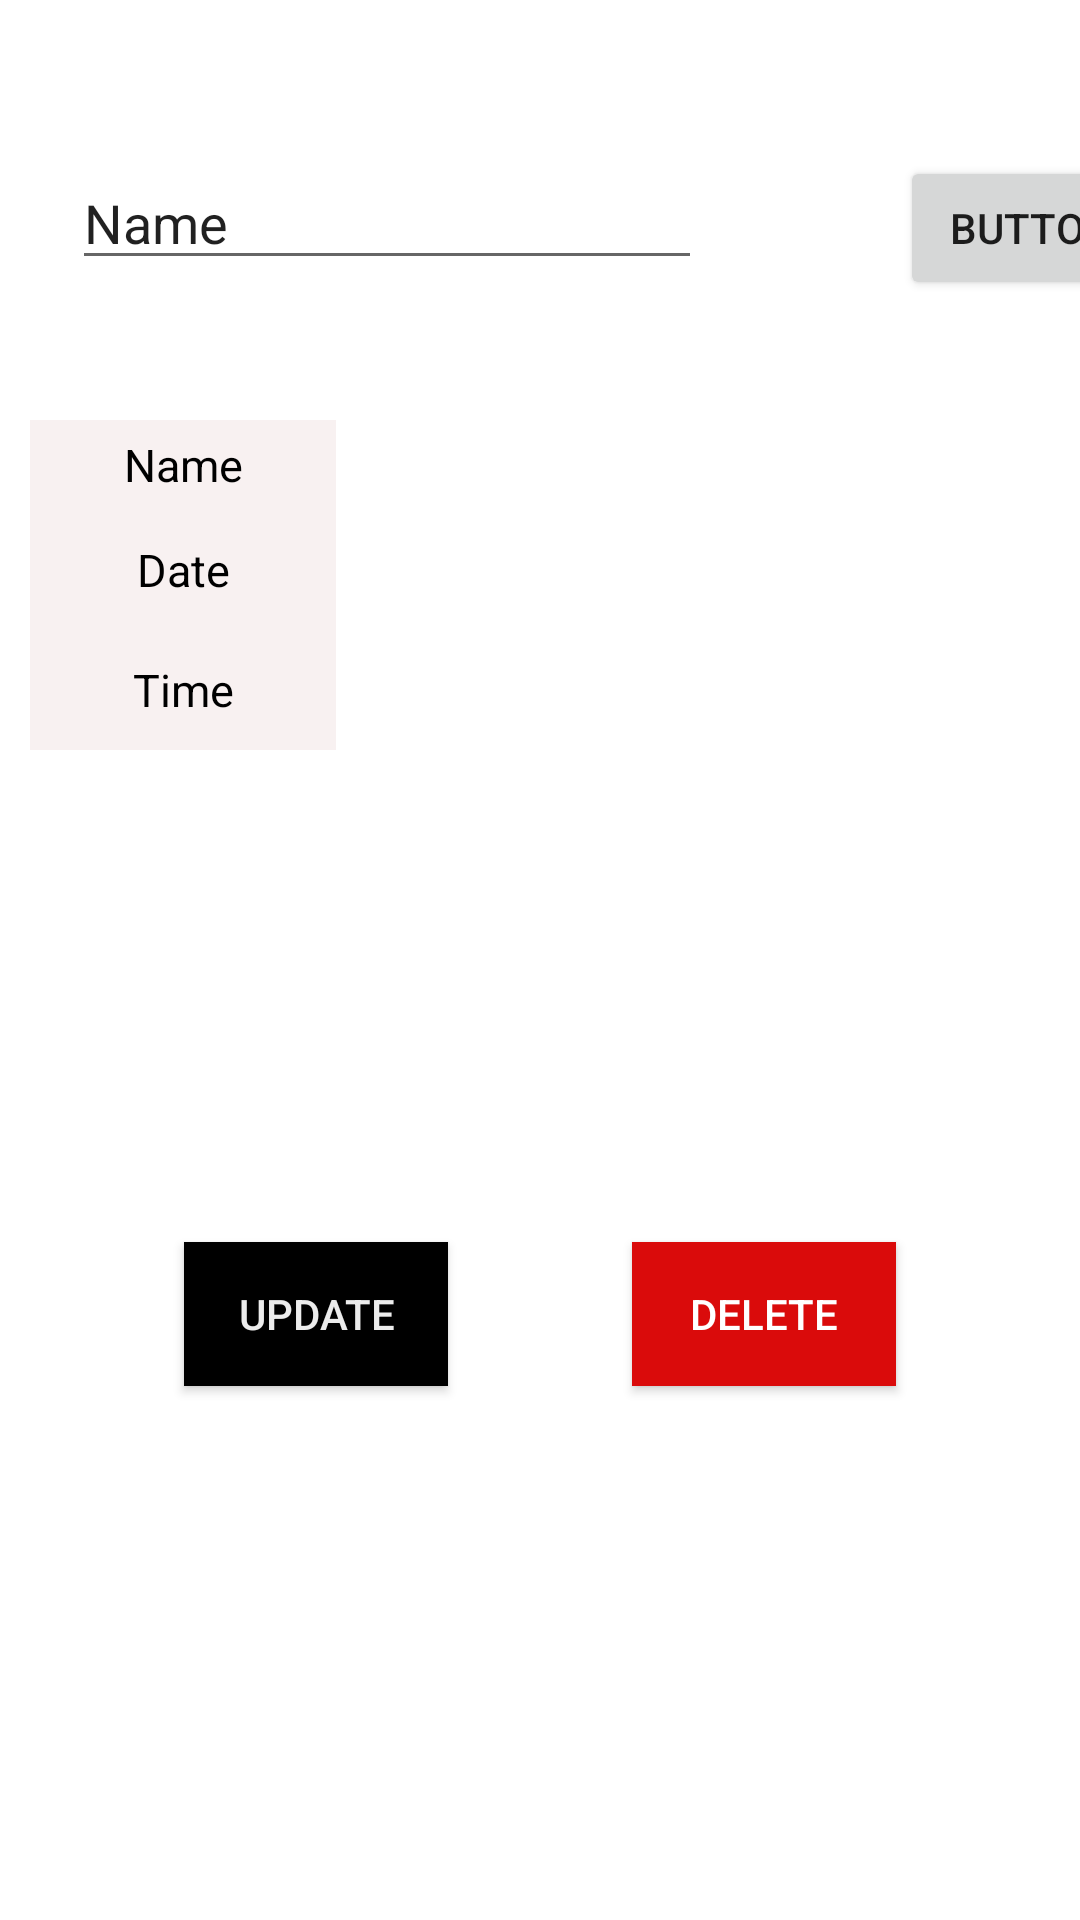

Reconstruct the res/layout file that produces this screen, plus the resources it refers to.
<!-- AndroidManifest.xml: application theme Theme.Cataract_and_conjunctivitis_detection -->
<!-- res/layout/activity_booking_details.xml -->
<?xml version="1.0" encoding="utf-8"?>
<androidx.constraintlayout.widget.ConstraintLayout xmlns:android="http://schemas.android.com/apk/res/android"
    xmlns:app="http://schemas.android.com/apk/res-auto"
    xmlns:tools="http://schemas.android.com/tools"
    android:layout_width="match_parent"
    android:layout_height="match_parent"
    tools:context=".BookingDetails">

    <Button
        android:id="@+id/btnUpdate"
        android:layout_width="wrap_content"
        android:layout_height="wrap_content"
        android:layout_marginTop="164dp"
        android:background="@color/teal_200"
        android:backgroundTint="@color/black"
        android:text="Update"
        android:textColor="#ECECEC"
        app:layout_constraintEnd_toStartOf="@+id/btnDelete"
        app:layout_constraintHorizontal_bias="0.5"
        app:layout_constraintStart_toStartOf="parent"
        app:layout_constraintTop_toBottomOf="@id/linearLayout" />

    <Button
        android:id="@+id/btnDelete"
        android:layout_width="wrap_content"
        android:layout_height="wrap_content"
        android:layout_marginTop="164dp"
        android:background="#EC1010"
        android:backgroundTint="#DA0B0B"
        android:text="Delete"
        android:textColor="#FFFFFF"
        app:layout_constraintEnd_toEndOf="parent"
        app:layout_constraintHorizontal_bias="0.5"
        app:layout_constraintStart_toEndOf="@+id/btnUpdate"
        app:layout_constraintTop_toBottomOf="@id/linearLayout" />

    <LinearLayout
        android:id="@+id/linearLayout"
        android:layout_width="match_parent"
        android:layout_height="wrap_content"
        android:layout_marginTop="120dp"
        android:orientation="vertical"
        app:layout_constraintEnd_toEndOf="parent"
        app:layout_constraintHorizontal_bias="0.0"
        app:layout_constraintStart_toStartOf="parent"
        app:layout_constraintTop_toTopOf="parent">


        <LinearLayout
            android:id="@+id/id_lin"
            android:layout_width="match_parent"
            android:layout_height="30dp"
            android:layout_marginLeft="10dp"
            android:layout_marginTop="20dp"
            android:layout_marginRight="10dp"
            android:orientation="horizontal"
            android:weightSum="2"

            >

            <LinearLayout
                android:layout_width="0dp"
                android:layout_height="match_parent"
                android:layout_weight="0.6"
                android:background="#F8F1F1">

                <TextView
                    android:layout_width="match_parent"
                    android:layout_height="wrap_content"
                    android:layout_gravity="center"
                    android:gravity="center"
                    android:text="Name"
                    android:textColor="@color/black"
                    android:textSize="15sp" />

            </LinearLayout>

            <LinearLayout
                android:layout_width="0dp"
                android:layout_height="match_parent"
                android:layout_weight="1.4">

                <TextView
                    android:id="@+id/tvDoctorName"
                    android:layout_width="match_parent"
                    android:layout_height="wrap_content"
                    android:layout_gravity="center"
                    android:gravity="center"
                    android:text=""
                    android:textColor="@color/black"
                    android:textSize="15sp"

                    />

            </LinearLayout>


        </LinearLayout>


        <LinearLayout
            android:id="@+id/contact_lin"
            android:layout_width="match_parent"
            android:layout_height="40dp"
            android:layout_marginLeft="10dp"
            android:layout_marginRight="10dp"
            android:orientation="horizontal"
            android:weightSum="2">

            <LinearLayout
                android:layout_width="0dp"
                android:layout_height="match_parent"
                android:layout_weight="0.6"
                android:background="#F8F1F1">

                <TextView
                    android:layout_width="match_parent"
                    android:layout_height="wrap_content"
                    android:layout_gravity="center"
                    android:gravity="center"
                    android:text="Date"
                    android:textColor="@color/black"
                    android:textSize="15sp" />

            </LinearLayout>

            <LinearLayout
                android:layout_width="0dp"
                android:layout_height="match_parent"
                android:layout_weight="1.4">

                <TextView
                    android:id="@+id/tvAppointmentDate"
                    android:layout_width="match_parent"
                    android:layout_height="wrap_content"
                    android:layout_gravity="center"
                    android:gravity="center"
                    android:text=""
                    android:textColor="@color/black"
                    android:textSize="15sp"

                    />

            </LinearLayout>


        </LinearLayout>

        <LinearLayout

            android:layout_width="match_parent"
            android:layout_height="40dp"
            android:layout_marginLeft="10dp"
            android:layout_marginRight="10dp"
            android:orientation="horizontal"
            android:weightSum="2"

            >

            <LinearLayout
                android:layout_width="0dp"
                android:layout_height="match_parent"
                android:layout_weight="0.6"
                android:background="#F8F1F1">

                <TextView
                    android:layout_width="match_parent"
                    android:layout_height="wrap_content"
                    android:layout_gravity="center"
                    android:gravity="center"
                    android:text="Time"
                    android:textColor="@color/black"
                    android:textSize="15sp"


                    />

            </LinearLayout>

            <LinearLayout
                android:layout_width="0dp"
                android:layout_height="match_parent"
                android:layout_weight="1.4">

                <TextView
                    android:id="@+id/tvAppointmentTime"
                    android:layout_width="match_parent"
                    android:layout_height="wrap_content"
                    android:layout_gravity="center"
                    android:gravity="center"
                    android:text=""
                    android:textColor="@color/black"
                    android:textSize="15sp"

                    />

            </LinearLayout>


        </LinearLayout>

</LinearLayout>

    <Button
        android:id="@+id/find"
        android:layout_width="wrap_content"
        android:layout_height="wrap_content"
        android:layout_marginStart="300dp"
        android:layout_marginTop="52dp"
        android:text="Button"
        app:layout_constraintStart_toStartOf="parent"
        app:layout_constraintTop_toTopOf="parent" />

    <EditText
        android:id="@+id/sechigall3"
        android:layout_width="wrap_content"
        android:layout_height="wrap_content"
        android:layout_marginStart="24dp"
        android:layout_marginTop="52dp"
        android:ems="10"
        android:inputType="textPersonName"
        android:text="Name"
        app:layout_constraintStart_toStartOf="parent"
        app:layout_constraintTop_toTopOf="parent" />

</androidx.constraintlayout.widget.ConstraintLayout>
<!-- resources referenced by this layout -->
<resources>
  <color name="black">#FF000000</color>
  <color name="teal_200">#FF03DAC5</color>
  <style name="Theme.Cataract_and_conjunctivitis_detection" parent="Theme.MaterialComponents.DayNight.NoActionBar">
          
          <item name="colorPrimary">@color/purple_500</item>
          <item name="colorPrimaryVariant">@color/purple_700</item>
          <item name="colorOnPrimary">@color/white</item>
          
          <item name="colorSecondary">@color/teal_200</item>
          <item name="colorSecondaryVariant">@color/teal_700</item>
          <item name="colorOnSecondary">@color/black</item>
          
          <item name="android:statusBarColor">?attr/colorPrimaryVariant</item>
          
      </style>
  <color name="purple_500">#FF6200EE</color>
  <color name="purple_700">#FF3700B3</color>
  <color name="white">#FFFFFFFF</color>
  <color name="teal_700">#FF018786</color>
</resources>
